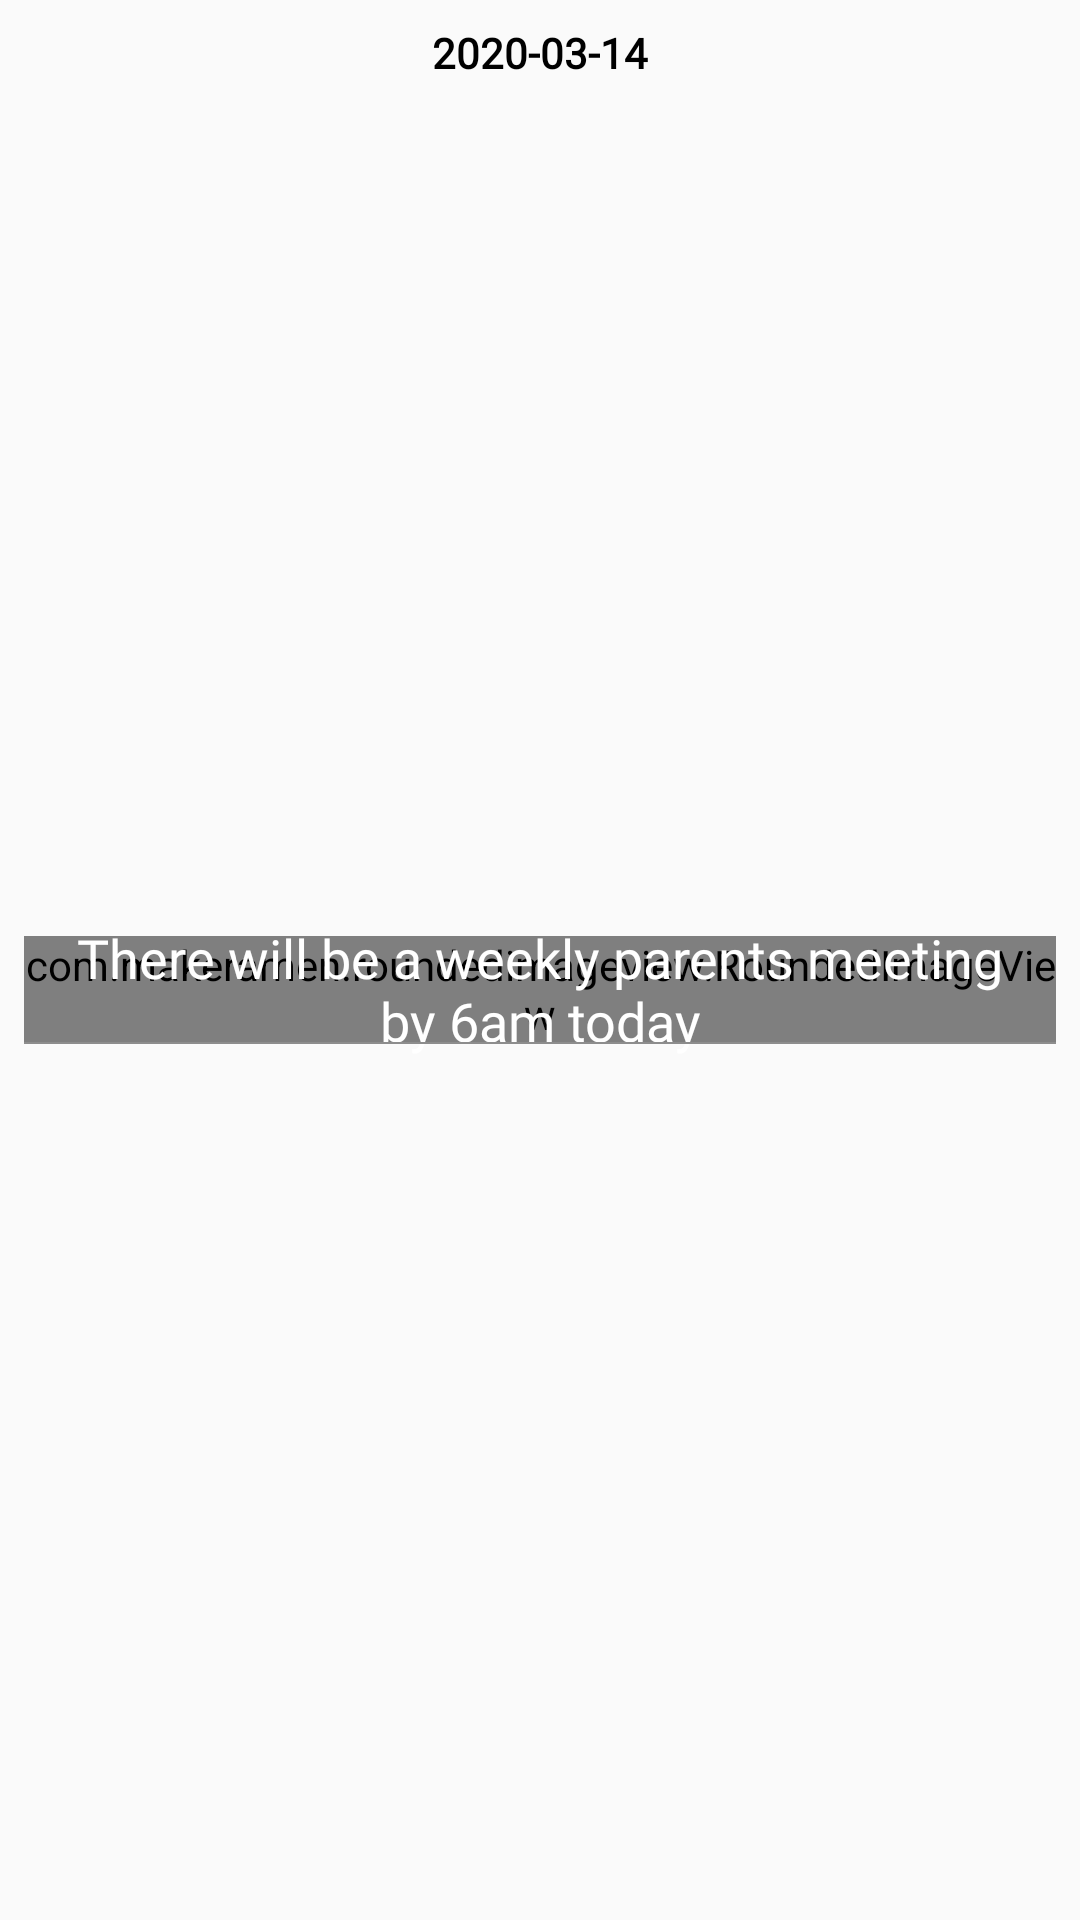

This screen was rendered from an Android layout file. Write that file and the resources it references.
<!-- AndroidManifest.xml: application theme AppTheme -->
<!-- res/layout/post_item.xml -->
<?xml version="1.0" encoding="utf-8"?>
<androidx.constraintlayout.widget.ConstraintLayout xmlns:android="http://schemas.android.com/apk/res/android"
    xmlns:tools="http://schemas.android.com/tools"
    android:layout_width="match_parent"
    android:layout_height="wrap_content"
    xmlns:app="http://schemas.android.com/apk/res-auto"
    android:orientation="horizontal"
    android:padding="8dp">

  <TextView
      android:id="@+id/tvDate"
      android:layout_width="wrap_content"
      android:layout_height="wrap_content"
      android:fontFamily="@font/lato"
      android:text="2020-03-14"
      android:textColor="@color/black"
      android:textStyle="bold"
      app:layout_constraintEnd_toEndOf="parent"
      app:layout_constraintStart_toStartOf="parent"
      app:layout_constraintTop_toTopOf="parent" />


  <com.makeramen.roundedimageview.RoundedImageView
      android:id="@+id/ivBanner"
      android:layout_width="0dp"
      android:layout_height="wrap_content"
      android:scaleType="fitCenter"
      android:src="@drawable/bg1"
      app:layout_constraintBottom_toBottomOf="parent"
      app:layout_constraintEnd_toEndOf="parent"
      app:layout_constraintStart_toStartOf="parent"
      app:layout_constraintTop_toBottomOf="@+id/tvDate"
      app:riv_corner_radius="8dip"
      app:riv_mutate_background="true"
      app:riv_tile_mode="repeat" />

  <TextView
      android:id="@+id/tvMessage"
      android:layout_width="0dp"
      android:layout_height="wrap_content"
      android:layout_marginStart="8dp"
      android:layout_marginTop="8dp"
      android:layout_marginEnd="8dp"
      android:layout_marginBottom="8dp"
      android:fontFamily="@font/lato_bold"
      android:gravity="center"
      android:text="There will be a weekly parents meeting by 6am today"
      android:textColor="@color/white"
      android:textSize="18sp"
      app:layout_constraintBottom_toBottomOf="@+id/ivBanner"
      app:layout_constraintEnd_toEndOf="@+id/ivBanner"
      app:layout_constraintStart_toStartOf="@+id/ivBanner"
      app:layout_constraintTop_toTopOf="@+id/ivBanner" />


  <View
      android:layout_width="0dp"
      android:layout_height="0.5dp"
      android:background="@color/colorPrimaryDark"
      app:layout_constraintEnd_toEndOf="parent"
      app:layout_constraintStart_toStartOf="parent"
      app:layout_constraintTop_toBottomOf="@+id/ivBanner" />

</androidx.constraintlayout.widget.ConstraintLayout>
<!-- resources referenced by this layout -->
<resources>
  <color name="black">#000000</color>
  <color name="colorPrimaryDark">#8d8d8d</color>
  <color name="white">#ffffff</color>
  <style name="AppTheme" parent="Theme.AppCompat.Light.NoActionBar">
          
          <item name="colorPrimary">@color/colorPrimary</item>
          <item name="colorPrimaryDark">@color/colorPrimaryDark</item>
          <item name="colorAccent">@color/colorAccent</item>
      </style>
  <color name="colorPrimary">#bdbdbd</color>
  <color name="colorAccent">#D81B60</color>
</resources>
